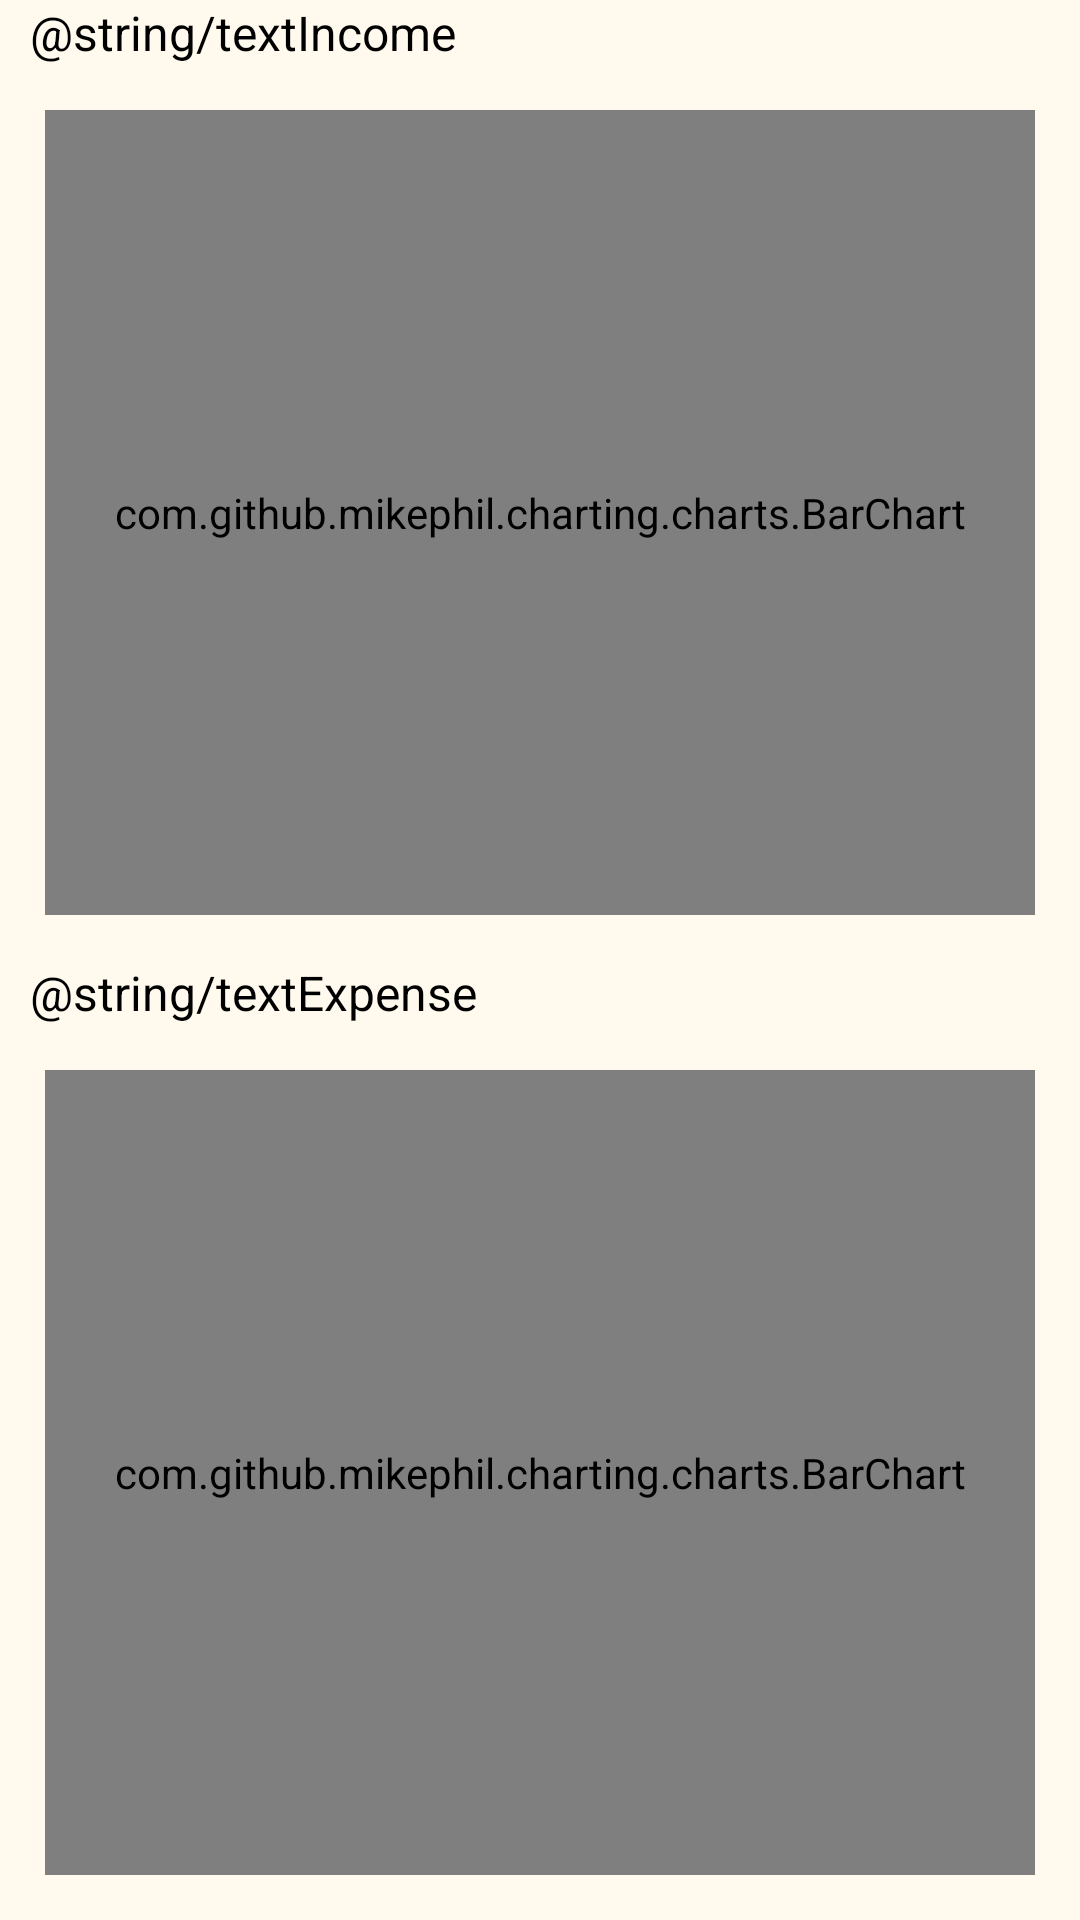

Layout XML and referenced resources for this Android screen:
<!-- AndroidManifest.xml: application theme Theme.MoneyDesk -->
<!-- res/layout/fragment_stats.xml -->
<?xml version="1.0" encoding="utf-8"?>
<LinearLayout xmlns:android="http://schemas.android.com/apk/res/android"
    xmlns:tools="http://schemas.android.com/tools"
    android:layout_width="match_parent"
    android:layout_height="match_parent"
    android:orientation="vertical">
    tools:context=".ui.stats.StatsFragment">

    <LinearLayout
        android:layout_width="match_parent"
        android:layout_height="wrap_content"
        android:layout_weight="0"
        android:orientation="horizontal">

        <TextView
            android:id="@+id/textView1"
            android:layout_width="0dp"
            android:layout_height="wrap_content"
            android:layout_weight="1"
            android:paddingLeft="10dp"
            android:text="@string/textIncome"
            android:textColor="@color/black"
            android:textSize="16sp" />
    </LinearLayout>

    <LinearLayout
        android:layout_width="match_parent"
        android:layout_height="match_parent"
        android:layout_weight="1"
        android:orientation="horizontal"
        android:paddingHorizontal="15dp"
        android:paddingVertical="15dp">

        <com.github.mikephil.charting.charts.BarChart
            android:id="@+id/chart_income"
            android:layout_width="match_parent"
            android:layout_height="match_parent" />
    </LinearLayout>

    <LinearLayout
        android:layout_width="match_parent"
        android:layout_height="wrap_content"
        android:layout_weight="0"
        android:orientation="horizontal">

        <TextView
            android:id="@+id/textView2"
            android:layout_width="0dp"
            android:layout_height="wrap_content"
            android:layout_weight="1"
            android:paddingLeft="10dp"
            android:text="@string/textExpense"
            android:textColor="@color/black"
            android:textSize="16sp" />
    </LinearLayout>

    <LinearLayout
        android:layout_width="match_parent"
        android:layout_height="match_parent"
        android:layout_weight="1"
        android:orientation="horizontal"
        android:paddingHorizontal="15dp"
        android:paddingVertical="15dp">

        <com.github.mikephil.charting.charts.BarChart
            android:id="@+id/chart_expense"
            android:layout_width="match_parent"
            android:layout_height="match_parent" />

    </LinearLayout>

</LinearLayout>
<!-- resources referenced by this layout -->
<resources>
  <style name="Theme.MoneyDesk" parent="Theme.Material3.DayNight.NoActionBar">
          <item name="android:windowBackground">@color/window_background</item>
          <item name="android:colorBackground">@color/window_background</item>
          <item name="colorSurface">@color/window_background</item>
      </style>
  <color name="window_background">#FFFFF9EE</color>
  <!-- not gathered from this repository: default colours our renderer supplied (Android Studio template values) -->
  <color name="black">#FF000000</color>
</resources>
